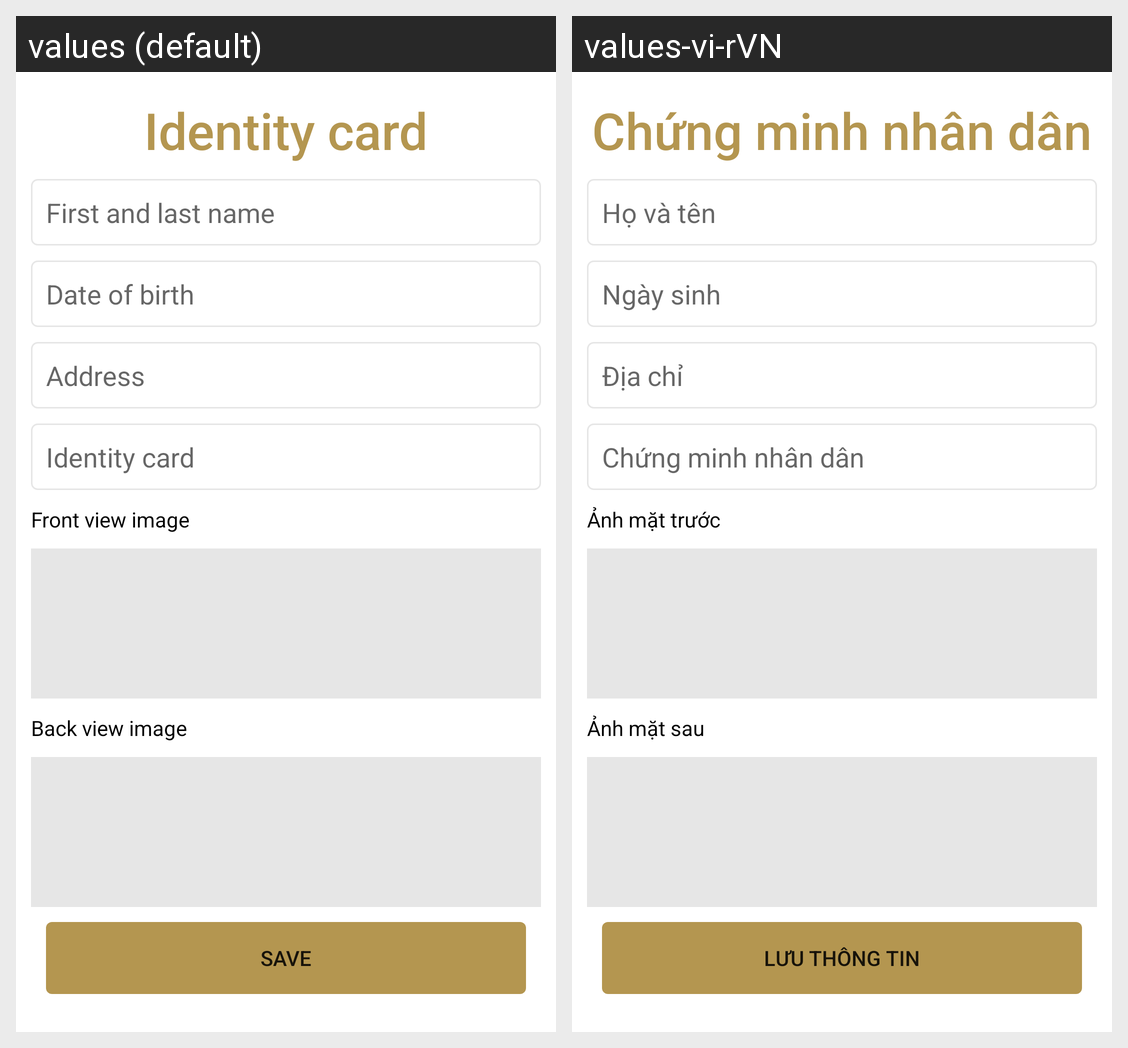

Here is an Android app screen in its default locale and in the app's own translations. Write out the translated-string differences for the strings that appear on this screen.
Android screen res/layout/activity_identity_card.xml rendered under 2 locales, left to right: values (default), values-vi-rVN. Device: Nexus 5 (rendered at 1080×1920; each locale shown at half size, 540×960, under a caption strip naming it); theme Theme.BookingCarDriver.
Strings drawn on this screen, with the default value and each locale's value (text and hints the layout hard-codes, and strings that could not be matched under every locale, appear in the picture but are not listed):

identity_card
  values: Identity card
  values-vi-rVN: Chứng minh nhân dân

first_and_last_name
  values: First and last name
  values-vi-rVN: Họ và tên

date_of_birth
  values: Date of birth
  values-vi-rVN: Ngày sinh

address
  values: Address
  values-vi-rVN: Địa chỉ

front_view_image
  values: Front view image
  values-vi-rVN: Ảnh mặt trước

back_view_image
  values: Back view image
  values-vi-rVN: Ảnh mặt sau

save
  values: Save
  values-vi-rVN: Lưu thông tin
